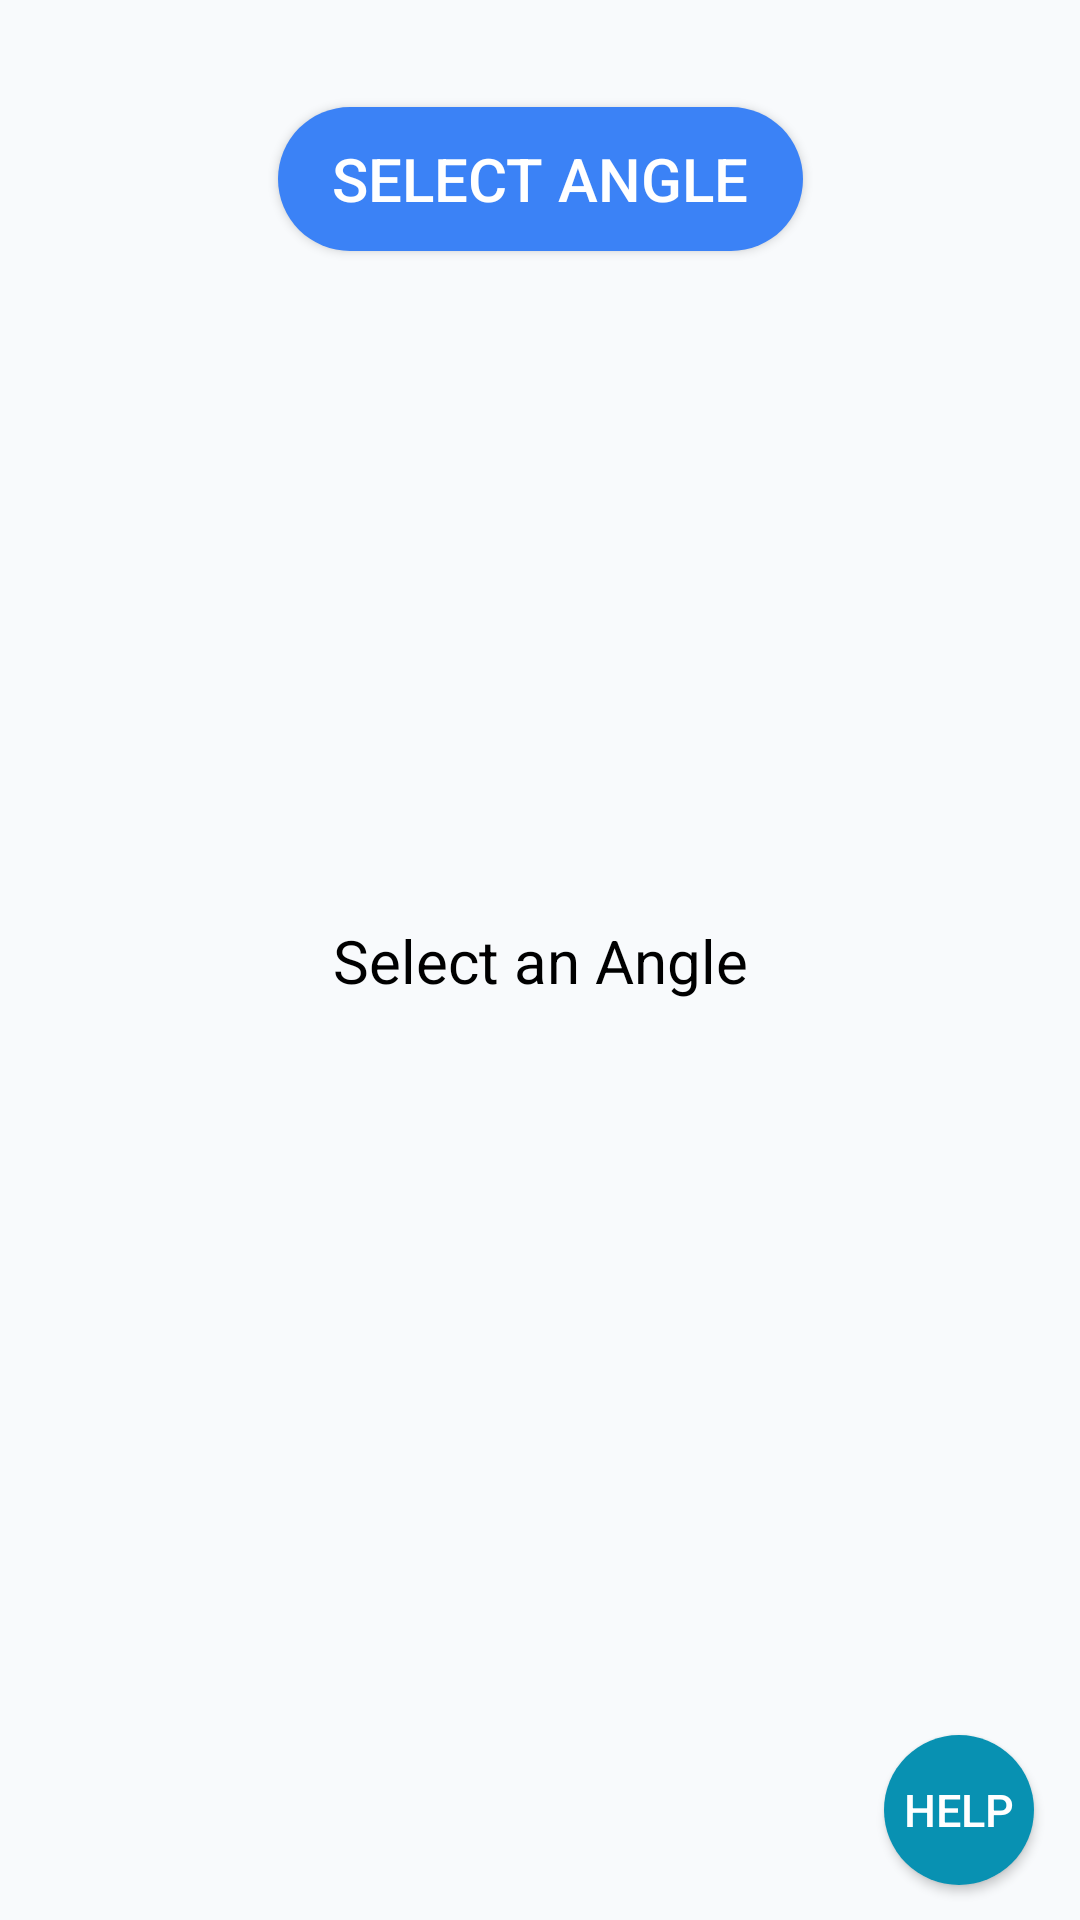

Layout XML and referenced resources for this Android screen:
<!-- AndroidManifest.xml: application theme Theme.GaitVision -->
<!-- res/layout/activity_second.xml -->
<?xml version="1.0" encoding="utf-8"?>
<androidx.constraintlayout.widget.ConstraintLayout xmlns:android="http://schemas.android.com/apk/res/android"
    xmlns:app="http://schemas.android.com/apk/res-auto"
    xmlns:tools="http://schemas.android.com/tools"
    android:layout_width="match_parent"
    android:layout_height="match_parent"
    tools:context=".SecondActivity">

    <Button
        android:id="@+id/choose_agl_btn"
        android:layout_width="175dp"
        android:layout_height="wrap_content"
        android:text="SELECT ANGLE"
        android:textColor="@color/white"
        android:textSize="20sp"
        android:background="@drawable/custom_button"
        app:layout_constraintBottom_toBottomOf="parent"
        app:layout_constraintEnd_toEndOf="parent"
        app:layout_constraintHorizontal_bias="0.500"
        app:layout_constraintStart_toStartOf="parent"
        app:layout_constraintTop_toTopOf="parent"
        app:layout_constraintVertical_bias="0.060"
        tools:ignore="HardcodedText" />

    <TextView
        android:id="@+id/AnkleAngle"
        android:layout_width="0dp"
        android:layout_height="75dp"
        app:layout_constraintStart_toStartOf="parent"
        app:layout_constraintTop_toBottomOf="@id/choose_agl_btn"
        app:layout_constraintWidth_percent="0.25"
        android:gravity="center_horizontal"/>

    <TextView
        android:id="@+id/KneeAngle"
        android:layout_width="0dp"
        android:layout_height="75dp"
        app:layout_constraintStart_toEndOf="@id/AnkleAngle"
        app:layout_constraintTop_toBottomOf="@id/choose_agl_btn"
        app:layout_constraintWidth_percent="0.25"
        android:gravity="center_horizontal"/>

    <TextView
        android:id="@+id/HipAngle"
        android:layout_width="0dp"
        android:layout_height="75dp"
        app:layout_constraintStart_toEndOf="@id/KneeAngle"
        app:layout_constraintTop_toBottomOf="@id/choose_agl_btn"
        app:layout_constraintWidth_percent="0.25"
        android:gravity="center_horizontal"/>

    <TextView
        android:id="@+id/TorsoAngle"
        android:layout_width="0dp"
        android:layout_height="75dp"
        app:layout_constraintStart_toEndOf="@id/HipAngle"
        app:layout_constraintTop_toBottomOf="@id/choose_agl_btn"
        app:layout_constraintWidth_percent="0.25"
        android:gravity="center_horizontal"/>

    <TextView
        android:id="@+id/selectAngleText"
        android:layout_width="wrap_content"
        android:layout_height="wrap_content"
        android:text="Select an Angle"
        android:textColor="@color/black"
        android:textSize="20sp"
        app:layout_constraintBottom_toBottomOf="parent"
        app:layout_constraintEnd_toEndOf="parent"
        app:layout_constraintHorizontal_bias="0.5"
        app:layout_constraintStart_toStartOf="parent"
        app:layout_constraintTop_toTopOf="parent"
        app:layout_constraintVertical_bias="0.50"
        tools:ignore="HardcodedText" />

    <TextView
        android:id="@+id/SplittingText"
        android:layout_width="wrap_content"
        android:layout_height="wrap_content"
        android:text="Splitting Video : "
        android:textColor="@color/black"
        android:visibility="gone"
        app:layout_constraintBottom_toBottomOf="parent"
        app:layout_constraintEnd_toEndOf="parent"
        app:layout_constraintHorizontal_bias="0.35"
        app:layout_constraintStart_toStartOf="parent"
        app:layout_constraintTop_toTopOf="parent"
        app:layout_constraintVertical_bias="0.45"
        tools:ignore="HardcodedText" />

    <TextView
        android:id="@+id/CreationText"
        android:layout_width="wrap_content"
        android:layout_height="wrap_content"
        android:text="Creating Video : "
        android:textColor="@color/black"
        android:visibility="gone"
        app:layout_constraintBottom_toBottomOf="parent"
        app:layout_constraintEnd_toEndOf="parent"
        app:layout_constraintHorizontal_bias="0.35"
        app:layout_constraintStart_toStartOf="parent"
        app:layout_constraintTop_toTopOf="parent"
        app:layout_constraintVertical_bias="0.5"
        tools:ignore="HardcodedText" />


    <ProgressBar
        android:id="@+id/splittingBar"
        style="@android:style/Widget.ProgressBar.Horizontal"
        android:layout_width="wrap_content"
        android:layout_height="wrap_content"
        android:progressTint="@color/teal_200"
        android:visibility="gone"
        app:layout_constraintStart_toEndOf="@id/SplittingText"
        app:layout_constraintTop_toTopOf="@id/SplittingText" />

    <ProgressBar
        android:id="@+id/VideoCreation"
        style="@android:style/Widget.ProgressBar.Horizontal"
        android:layout_width="wrap_content"
        android:layout_height="wrap_content"
        android:progressTint="@color/teal_200"
        android:visibility="gone"
        app:layout_constraintStart_toEndOf="@id/CreationText"
        app:layout_constraintTop_toTopOf="@id/CreationText" />

    <TextView
        android:id="@+id/splittingProgressValue"
        android:layout_width="wrap_content"
        android:layout_height="wrap_content"
        android:text=" ${value}%"
        android:textColor="@color/black"
        android:visibility="gone"
        app:layout_constraintStart_toEndOf="@id/splittingBar"
        app:layout_constraintTop_toTopOf="@id/splittingBar"
        tools:ignore="HardcodedText" />

    <TextView
        android:id="@+id/CreatingProgressValue"
        android:layout_width="wrap_content"
        android:layout_height="wrap_content"
        android:text=" ${value}%"
        android:textColor="@color/black"
        android:visibility="gone"
        app:layout_constraintStart_toEndOf="@id/VideoCreation"
        app:layout_constraintTop_toTopOf="@id/VideoCreation"
        tools:ignore="HardcodedText" />


    <FrameLayout
        android:layout_width="match_parent"
        android:layout_height="0dp"
        android:layout_marginStart="16dp"
        android:layout_marginEnd="16dp"
        android:layout_marginTop="16dp"
        android:layout_marginBottom="16dp"
        android:id="@+id/frame_layout"
        app:layout_constraintTop_toBottomOf="@id/HipAngle"
        app:layout_constraintBottom_toTopOf="@id/cal_angle_btn"
        app:layout_constraintStart_toStartOf="parent"
        app:layout_constraintEnd_toEndOf="parent">

        <VideoView
            android:id="@+id/video_viewer"
            android:layout_width="match_parent"
            android:layout_height="match_parent"
            android:layout_gravity="center"
            android:visibility="invisible"/>
    </FrameLayout>

    <Button
        android:id="@+id/cal_angle_btn"
        android:layout_width="175dp"
        android:layout_height="wrap_content"
        android:background="@drawable/custom_button"
        android:text="VIEW ANALYSIS"
        android:textColor="@color/white"
        android:textSize="20sp"
        android:visibility="gone"
        app:layout_constraintBottom_toBottomOf="parent"
        app:layout_constraintEnd_toEndOf="parent"
        app:layout_constraintHorizontal_bias="0.5"
        app:layout_constraintStart_toStartOf="parent"
        app:layout_constraintTop_toTopOf="parent"
        app:layout_constraintVertical_bias="0.850"
        tools:ignore="HardcodedText" />

    <Button
        android:id="@+id/help02_btn"
        android:layout_width="50dp"
        android:layout_height="50dp"
        android:background="@drawable/round_button"
        android:text="Help"
        android:textColor="@color/white"
        android:textSize="15sp"
        app:layout_constraintBottom_toBottomOf="parent"
        app:layout_constraintEnd_toEndOf="parent"
        app:layout_constraintHorizontal_bias="0.950"
        app:layout_constraintStart_toStartOf="parent"
        app:layout_constraintTop_toTopOf="parent"
        app:layout_constraintVertical_bias="0.980"
        tools:ignore="HardcodedText" />

</androidx.constraintlayout.widget.ConstraintLayout>
<!-- resources referenced by this layout -->
<resources>
  <color name="black">#FF000000</color>
  <color name="teal_200">#FF22D3EE</color>
  <color name="white">#FFFFFFFF</color>
  <!-- drawable custom_button (drawable) -->
  <?xml version="1.0" encoding="utf-8"?>
  <shape xmlns:android="http://schemas.android.com/apk/res/android" android:shape="rectangle">
  
      <solid
          android:color="@color/button_blue" />
  
      <corners
          android:topLeftRadius="50dp"
          android:topRightRadius="50dp"
          android:bottomLeftRadius="50dp"
          android:bottomRightRadius="50dp"/>
  
  </shape>
  <!-- drawable round_button (drawable) -->
  <?xml version="1.0" encoding="utf-8"?>
  <shape xmlns:android="http://schemas.android.com/apk/res/android" android:shape="oval">
  
      <solid
          android:color="@color/logo_Green" />
  
      <corners
          android:topLeftRadius="50dp"
          android:topRightRadius="50dp"
          android:bottomLeftRadius="50dp"
          android:bottomRightRadius="50dp"/>
  
  </shape>
  <style name="Theme.GaitVision" parent="Theme.MaterialComponents.DayNight.NoActionBar">
          
          <item name="colorPrimary">@color/primary_blue</item>
          <item name="colorPrimaryVariant">@color/primary_blue_dark</item>
          <item name="colorPrimaryDark">@color/primary_blue_dark</item>
          <item name="colorAccent">@color/secondary_teal</item>
          <item name="colorSecondary">@color/secondary_teal</item>
          <item name="colorSecondaryVariant">@color/secondary_teal</item>
          
          
          <item name="android:colorBackground">@color/background_light</item>
          <item name="android:windowBackground">@color/background_light</item>
          <item name="colorSurface">@color/background_light</item>
          
          
          <item name="android:statusBarColor">@color/primary_blue</item>
          <item name="android:windowLightStatusBar">false</item>
          
          
          <item name="android:textColorPrimary">@color/text_primary</item>
          <item name="android:textColorSecondary">@color/text_secondary</item>
          <item name="colorOnPrimary">@color/white</item>
          <item name="colorOnSecondary">@color/white</item>
          <item name="colorOnBackground">@color/text_primary</item>
          <item name="colorOnSurface">@color/text_primary</item>
      </style>
  <color name="button_blue">#FF3B82F6</color>
  <color name="logo_Green">#FF0891B2</color>
  <color name="primary_blue">#FF3B82F6</color>
  <color name="primary_blue_dark">#FF1E3A8A</color>
  <color name="secondary_teal">#FF0891B2</color>
  <color name="background_light">#FFF8FAFC</color>
  <color name="text_primary">#FF0F172A</color>
  <color name="text_secondary">#FF475569</color>
</resources>
